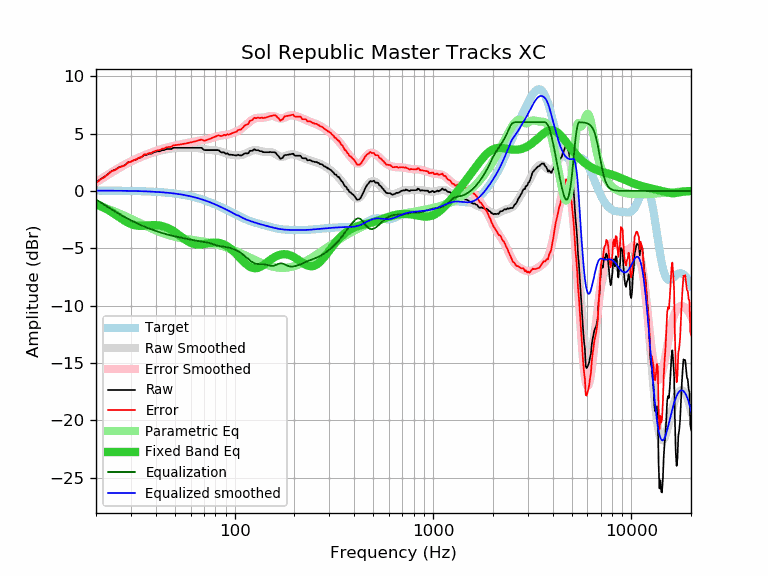

Source data for this figure (header and first rows):
frequency, raw, error, smoothed, error_smoothed, equalization, parametric_eq, equalized_raw, equalized_smoothed, target
20, 0.70, 0.67, 0.78, 0.75, -0.75, -1.13, -0.05, 0.03, 0.03
21, 1.02, 0.99, 1.01, 0.98, -0.98, -1.29, 0.04, 0.03, 0.03
22, 1.22, 1.19, 1.23, 1.20, -1.20, -1.47, 0.02, 0.03, 0.03
23, 1.48, 1.45, 1.44, 1.41, -1.41, -1.65, 0.07, 0.03, 0.03
24, 1.75, 1.73, 1.64, 1.61, -1.61, -1.85, 0.14, 0.02, 0.02
25, 1.85, 1.83, 1.82, 1.80, -1.80, -2.06, 0.05, 0.02, 0.02
26, 2.05, 2.03, 2.00, 1.98, -1.98, -2.26, 0.07, 0.02, 0.02
27, 2.15, 2.14, 2.16, 2.14, -2.14, -2.45, 0.01, 0.01, 0.01
28, 2.25, 2.24, 2.31, 2.30, -2.30, -2.62, -0.05, 0.01, 0.01
29, 2.49, 2.49, 2.44, 2.44, -2.44, -2.77, 0.05, 0.00, 0.00
30, 2.55, 2.55, 2.57, 2.57, -2.57, -2.89, -0.02, 0.00, -0.00
31, 2.68, 2.69, 2.69, 2.69, -2.69, -2.97, -0.01, -0.01, -0.01
32, 2.75, 2.76, 2.80, 2.81, -2.81, -3.02, -0.06, -0.01, -0.01
33, 2.88, 2.90, 2.90, 2.91, -2.91, -3.04, -0.03, -0.02, -0.02
34, 2.95, 2.97, 2.99, 3.01, -3.01, -3.05, -0.06, -0.02, -0.02
35, 3.15, 3.18, 3.07, 3.10, -3.10, -3.04, 0.05, -0.03, -0.03
36, 3.15, 3.19, 3.15, 3.19, -3.19, -3.02, -0.04, -0.04, -0.04
37, 3.25, 3.30, 3.22, 3.27, -3.27, -3.00, -0.02, -0.05, -0.05
38, 3.25, 3.31, 3.29, 3.35, -3.35, -2.99, -0.10, -0.06, -0.06
39, 3.36, 3.43, 3.35, 3.42, -3.42, -2.98, -0.06, -0.07, -0.07
40, 3.42, 3.50, 3.41, 3.49, -3.49, -2.98, -0.07, -0.08, -0.08
41, 3.46, 3.55, 3.46, 3.55, -3.55, -3.00, -0.09, -0.09, -0.09
42, 3.46, 3.56, 3.50, 3.61, -3.61, -3.02, -0.15, -0.10, -0.10
43, 3.56, 3.68, 3.55, 3.66, -3.66, -3.06, -0.10, -0.12, -0.12
44, 3.56, 3.69, 3.59, 3.71, -3.71, -3.11, -0.15, -0.13, -0.13
45, 3.64, 3.78, 3.62, 3.76, -3.76, -3.17, -0.12, -0.14, -0.14
46, 3.66, 3.82, 3.65, 3.81, -3.81, -3.24, -0.15, -0.16, -0.16
47, 3.66, 3.84, 3.68, 3.85, -3.85, -3.32, -0.19, -0.18, -0.18
48, 3.66, 3.85, 3.70, 3.89, -3.89, -3.40, -0.23, -0.19, -0.19
49, 3.76, 3.97, 3.72, 3.93, -3.93, -3.50, -0.17, -0.21, -0.21
50, 3.76, 3.99, 3.73, 3.96, -3.96, -3.60, -0.20, -0.23, -0.23
51, 3.76, 4.01, 3.75, 3.99, -3.99, -3.70, -0.23, -0.25, -0.25
52, 3.76, 4.03, 3.75, 4.02, -4.02, -3.81, -0.26, -0.27, -0.27
53, 3.76, 4.05, 3.76, 4.05, -4.05, -3.91, -0.29, -0.29, -0.29
54, 3.76, 4.07, 3.77, 4.08, -4.08, -4.02, -0.32, -0.31, -0.31
55, 3.76, 4.10, 3.77, 4.11, -4.11, -4.12, -0.35, -0.34, -0.34
56, 3.76, 4.12, 3.77, 4.13, -4.13, -4.22, -0.37, -0.36, -0.36
57, 3.76, 4.15, 3.77, 4.16, -4.16, -4.31, -0.40, -0.39, -0.39
58, 3.76, 4.17, 3.77, 4.19, -4.19, -4.39, -0.43, -0.41, -0.41
59, 3.76, 4.20, 3.77, 4.21, -4.21, -4.46, -0.45, -0.44, -0.44
60, 3.76, 4.23, 3.77, 4.24, -4.24, -4.52, -0.48, -0.47, -0.47
61, 3.76, 4.26, 3.77, 4.27, -4.27, -4.57, -0.51, -0.50, -0.50
62, 3.76, 4.29, 3.77, 4.29, -4.29, -4.62, -0.53, -0.53, -0.53
63, 3.76, 4.32, 3.76, 4.32, -4.32, -4.65, -0.56, -0.56, -0.56
64, 3.76, 4.35, 3.75, 4.34, -4.34, -4.67, -0.58, -0.59, -0.59
65, 3.76, 4.38, 3.74, 4.36, -4.36, -4.68, -0.60, -0.62, -0.62
66, 3.76, 4.41, 3.72, 4.38, -4.38, -4.68, -0.62, -0.65, -0.65
67, 3.76, 4.45, 3.71, 4.39, -4.39, -4.68, -0.63, -0.69, -0.69
68, 3.76, 4.48, 3.69, 4.41, -4.41, -4.67, -0.65, -0.72, -0.72
69, 3.68, 4.44, 3.67, 4.42, -4.42, -4.65, -0.74, -0.76, -0.76
70, 3.59, 4.38, 3.65, 4.44, -4.44, -4.64, -0.85, -0.79, -0.79
71, 3.56, 4.39, 3.63, 4.46, -4.46, -4.62, -0.90, -0.83, -0.83
72, 3.56, 4.43, 3.61, 4.48, -4.48, -4.60, -0.92, -0.87, -0.87
73, 3.56, 4.47, 3.60, 4.50, -4.50, -4.58, -0.94, -0.91, -0.91
74, 3.56, 4.50, 3.58, 4.53, -4.53, -4.56, -0.97, -0.94, -0.94
75, 3.56, 4.54, 3.57, 4.56, -4.56, -4.54, -1.00, -0.98, -0.98
76, 3.56, 4.58, 3.57, 4.59, -4.59, -4.53, -1.03, -1.02, -1.02
77, 3.56, 4.62, 3.56, 4.62, -4.62, -4.52, -1.06, -1.06, -1.06
78, 3.56, 4.66, 3.55, 4.66, -4.66, -4.51, -1.10, -1.10, -1.10
79, 3.56, 4.70, 3.55, 4.69, -4.69, -4.51, -1.13, -1.14, -1.14
... 553 more rows
